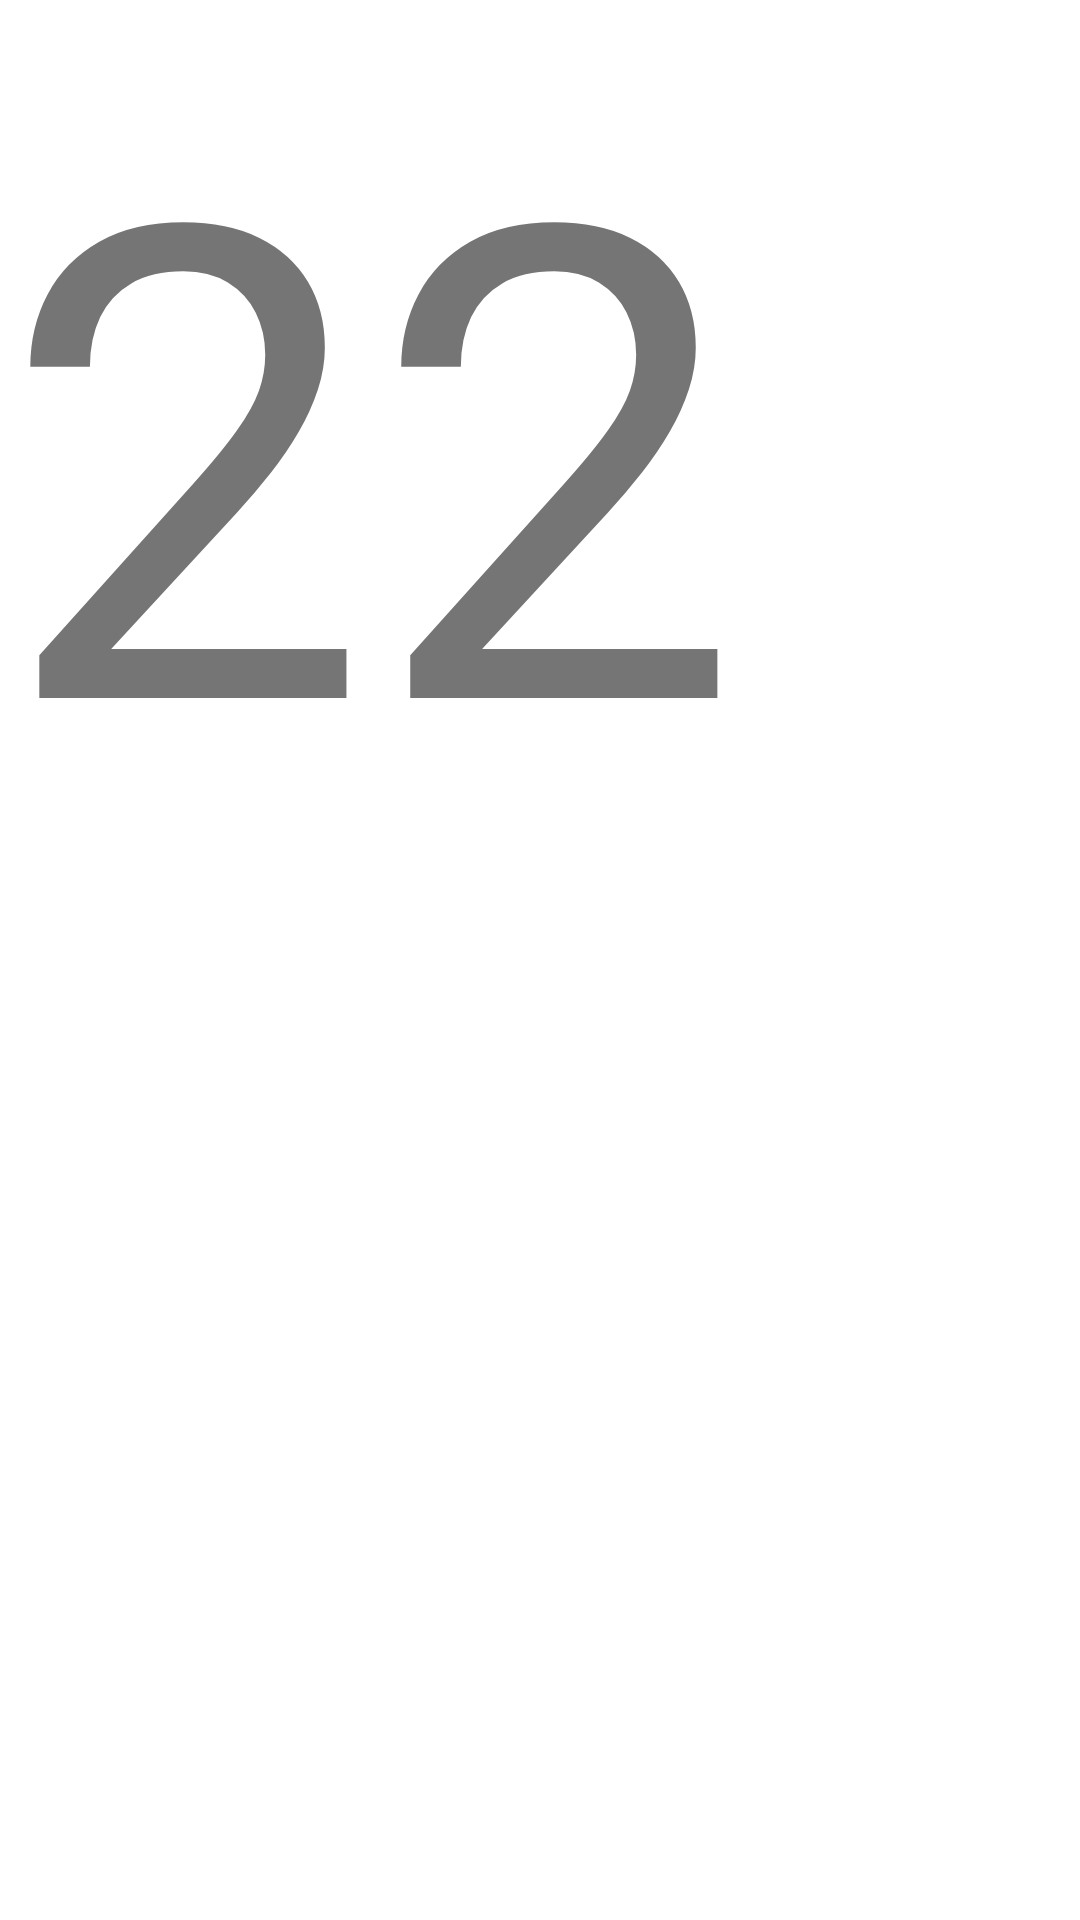

Produce the Android XML layout that renders to this screen, including the resource entries it uses.
<!-- AndroidManifest.xml: application theme Base.Theme.IntershipChatApp.NoactionBarTheme -->
<!-- res/layout/fragment_status.xml -->
<?xml version="1.0" encoding="utf-8"?>
<FrameLayout xmlns:android="http://schemas.android.com/apk/res/android"
    xmlns:tools="http://schemas.android.com/tools"
    android:layout_width="match_parent"
    android:layout_height="match_parent"
    tools:context=".ui.StatusFragment">

    <TextView
        android:layout_width="wrap_content"
        android:layout_height="wrap_content"
        android:textSize="220sp"
        android:text="22"/>

</FrameLayout>
<!-- resources referenced by this layout -->
<resources>
  <style name="Base.Theme.IntershipChatApp.NoactionBarTheme" parent="Theme.MaterialComponents.DayNight.NoActionBar">
  
         <item name="colorPrimary">@color/colorPrimary</item>
         <item name="colorPrimaryVariant">@color/colorPrimaryDark</item>
         <item name="colorOnPrimary">@color/white</item>
  
  
         <item name="colorSecondary">@color/colorPrimary</item>
         <item name="colorSecondaryVariant">@color/colorPrimaryDark</item>
         <item name="colorOnSecondary">@color/black</item>
  
         <item name="android:statusBarColor">?attr/colorPrimaryVariant</item>
  
     </style>
  <color name="colorPrimary">#128C7E</color>
  <color name="colorPrimaryDark">#075E54</color>
  <color name="white">#FFFFFFFF</color>
  <color name="black">#FF000000</color>
</resources>
